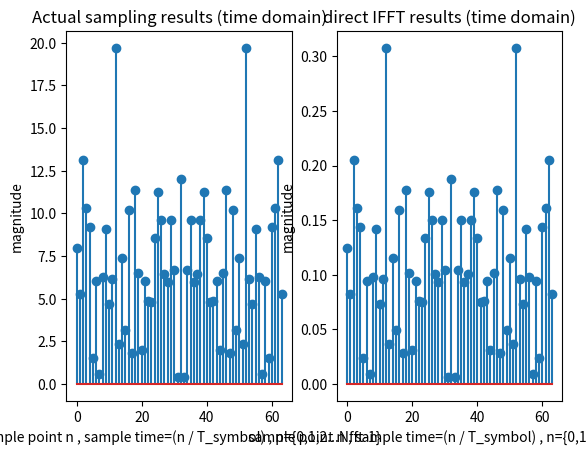

Write Python code to recreate this figure.
import numpy as np
import matplotlib.pyplot as plt

# 此模擬的目標是驗證，若送出 { X[0] , X[1] , ... , X[N-1] }，則經過OFDM調變出來的連續的時域信號變為x(t)
# 在不考慮通道及雜訊的情況下，對x(t)取樣後可得 { x[0] , x[1] , ... , x[N-1] }，對其做FFT後是否可得{ X[0] , X[1] , ... , X[N-1] }  (答案是不一定，可能還要乘上Nfft才行！？)
# 要先將取樣後的{ x[0] , x[1] , ... , x[N-1] }全部除上N後在做FFT才能得到{ X[0] , X[1] , ... , X[N-1] }

Nfft = 64                                       # 總共有多少個sub channel
Nusc = 52                                       # 總共有多少sub channel 真正的被用來傳送symbol，假設是sub-channel : 0,1,2,29,30,31及32,33,34,61,62,63不用來傳送symbol
T_symbol = 3.2*10**(-6)                         # ofdm symbol time
t_sample = T_symbol / Nfft                      # 取樣間隔
n_guard = 16                                    # 經過取樣後有n_guard個點屬於guard interval，Nfft個點屬於data interval
X = [0]*Nfft                                    # 從頻域送出64個symbol
x = [0]*Nfft                                    # 在時域取樣後的信號
time = [0]*Nfft                                 # 取樣的時間點

constellation = [-1,1] # 決定星座點

for i in range(Nfft):
    time[i] = i

# 先從頻域決定要送哪些symbol
for i in range(Nfft):
    b = np.random.random()  # 產生一個 (0,1) uniform 分布的隨機變數，來決定要送哪個symbol
    for n in range(len(constellation)):
        if b <= (n + 1) / len(constellation):
            X[i] = constellation[n]
            break

# 送出去的時域信號為x(t) = X[0] * np.exp( j * ( 2 * pi ) * ( 0 / T_symbol ) * t )                          # 載波頻為 0 / T_symbol
#                                            + X[1] * np.exp( j * ( 2 * pi ) * ( 1 / T_symbol ) * t )                          # 載波頻為 1 / T_symbol
#                                            + X[2] * np.exp( j * ( 2 * pi ) * ( 2 / T_symbol ) * t )                          # 載波頻為 2 / T_symbol
#                                            + ...
#                                            + X[Nfft - 1] * np.exp( j * ( 2 * pi ) * ( ( Nfft - 1 ) / T_symbol ) * t )  # 載波頻為 (Nfft - 1) / T_symbol

# 取樣後x[0] = x(0) , x[1] = x(t_sample) , x[2] = x(2*t_sample) .......  x[Nfft -1] = x((Nfft-1)*t_sample)
for i in range(Nfft):
    for j in range(Nfft):
        x[i] += X[j] * np.exp( 1j * (2*np.pi) * ( j/T_symbol ) * ( i*t_sample ) )

# 這是直接對X做IFFT的結果，我們會發現x_ifft 不等於x，而是x_ifft還要在乘上Nfft 才等於x
x_ifft = np.fft.ifft(X)

# 將Nfft個取樣點{ x[0] , x[1] , ... , x[N-1] }，做FFT後要除以Nfft才能得到原本的傳送symbol
X_new = np.fft.fft(x) / Nfft # 如果不除上Nfft會出現嚴重錯誤！？

# 判斷準確的同步取樣後，做fft得到的頻域symbol，與實際的頻域Nfft個子載波送的symbol誤差為多少
error = 0
for i in range(Nfft):
    error += abs(X[i] - X_new[i])**2
error /= Nfft
print(error)

plt.subplot(1,2,1)
plt.title("Actual sampling results (time domain)")
for i in range(Nfft):
    x[i] = abs(x[i])
plt.stem(time,x)
plt.xlabel('sample point n , sample time=(n / T_symbol) , n={0,1,2...Nfft-1}')
plt.ylabel('magnitude')

plt.subplot(1,2,2)
plt.title("direct IFFT results (time domain)")
for i in range(Nfft):
    x_ifft[i] = abs(x_ifft[i])
plt.stem(time,x_ifft)
plt.xlabel('sample point n , sample time=(n / T_symbol) , n={0,1,2...Nfft-1}')
plt.ylabel('magnitude')

plt.show()




